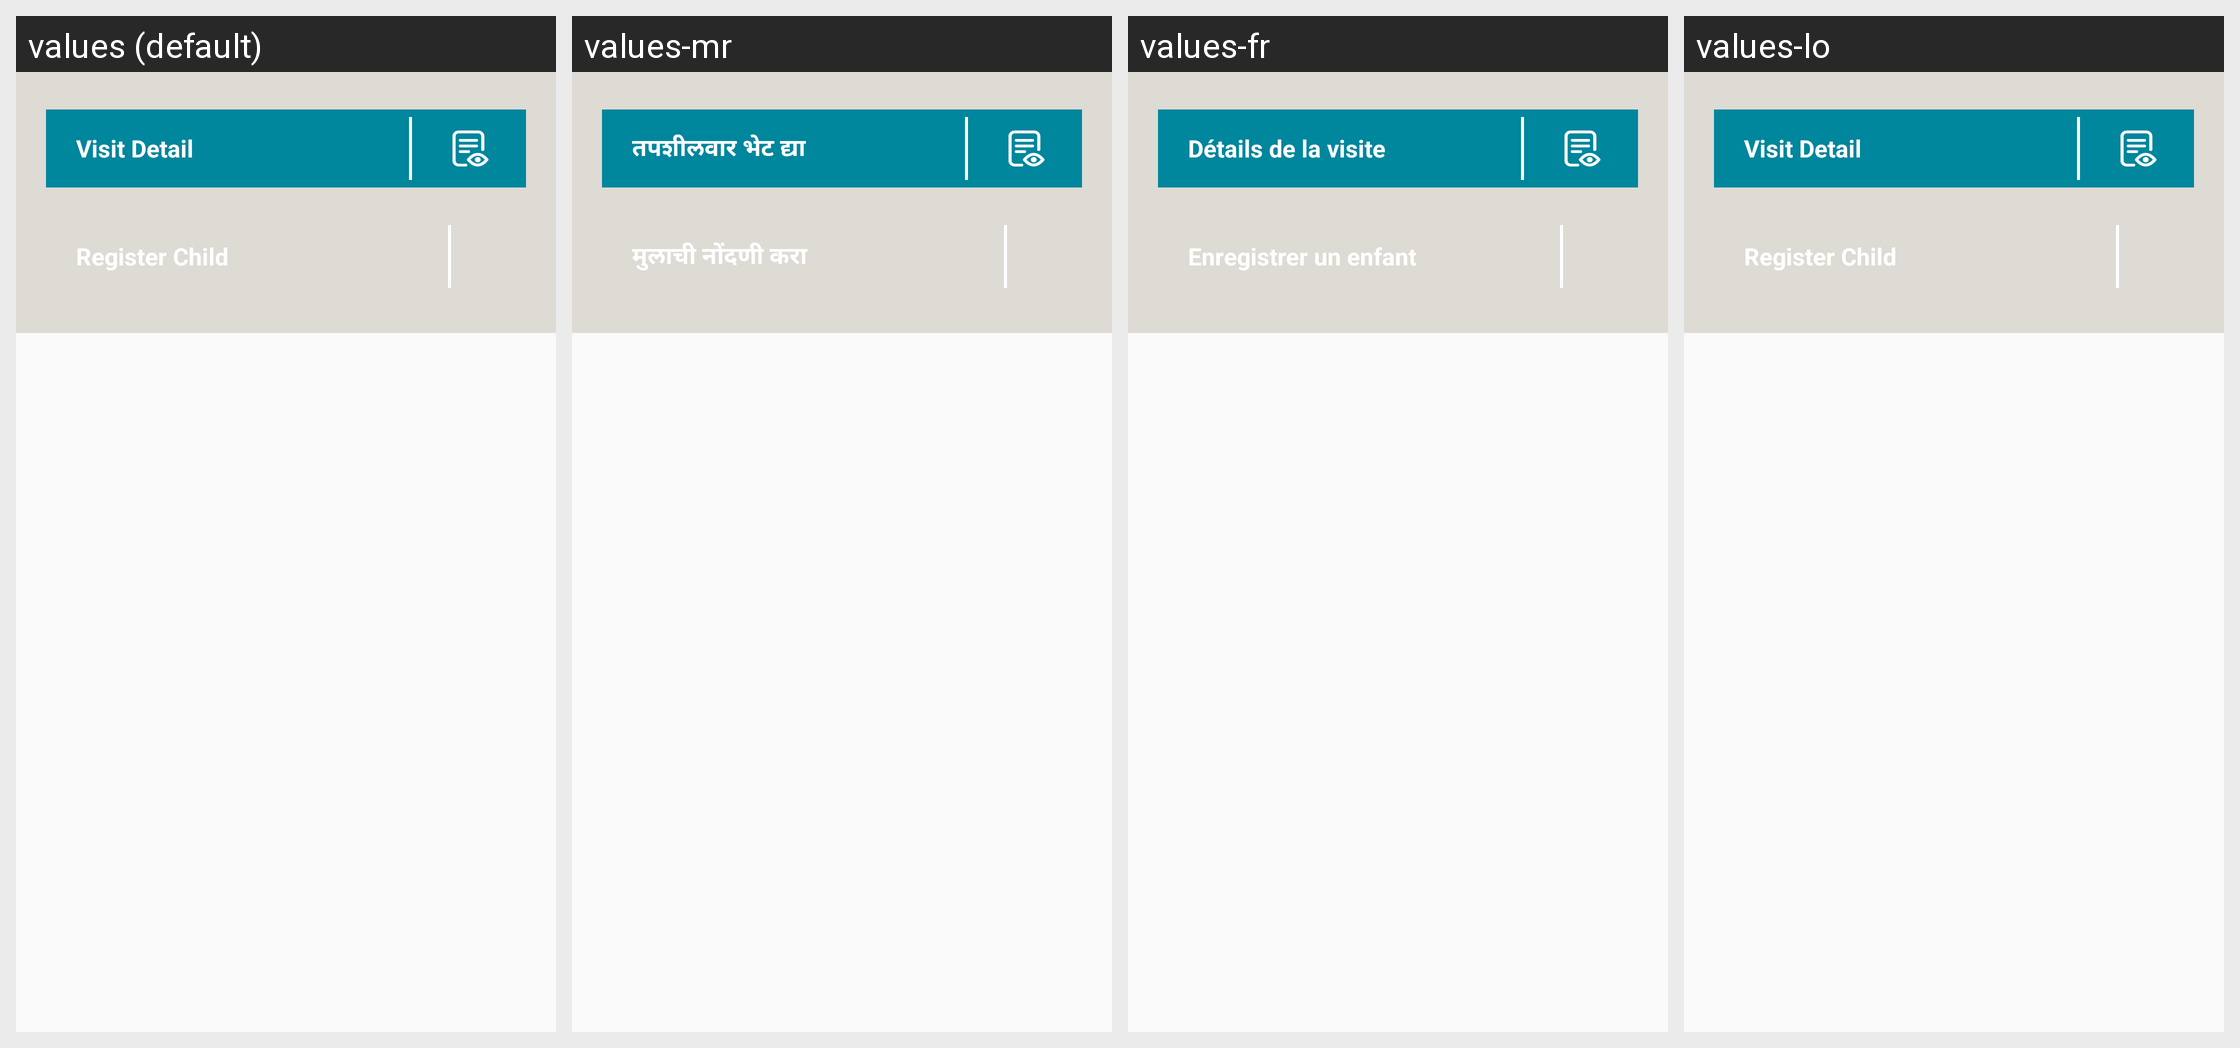

Strings drawn on this Android screen and how each of the app's shown locales translates them:
Android screen res/layout/activity_register_child.xml rendered under 4 locales, left to right: values (default), values-mr, values-fr, values-lo. Device: Nexus 5 (rendered at 1080×1920; each locale shown at half size, 540×960, under a caption strip naming it); theme AppCompactTheme.
Other locales in the repository, not shown: values-es, values-id, values-in, values-pt, values-th, values-tr, values-vi.
Strings drawn on this screen, with the default value and each locale's value (text and hints the layout hard-codes, and strings that could not be matched under every locale, appear in the picture but are not listed):

visit_detail
  values: Visit Detail
  values-mr: तपशीलवार भेट द्या
  values-fr: Détails de la visite
  values-lo: Visit Detail

register_child
  values: Register Child
  values-mr: मुलाची नोंदणी करा
  values-fr: Enregistrer un enfant
  values-lo: Register Child  [not translated; the default value is used]
